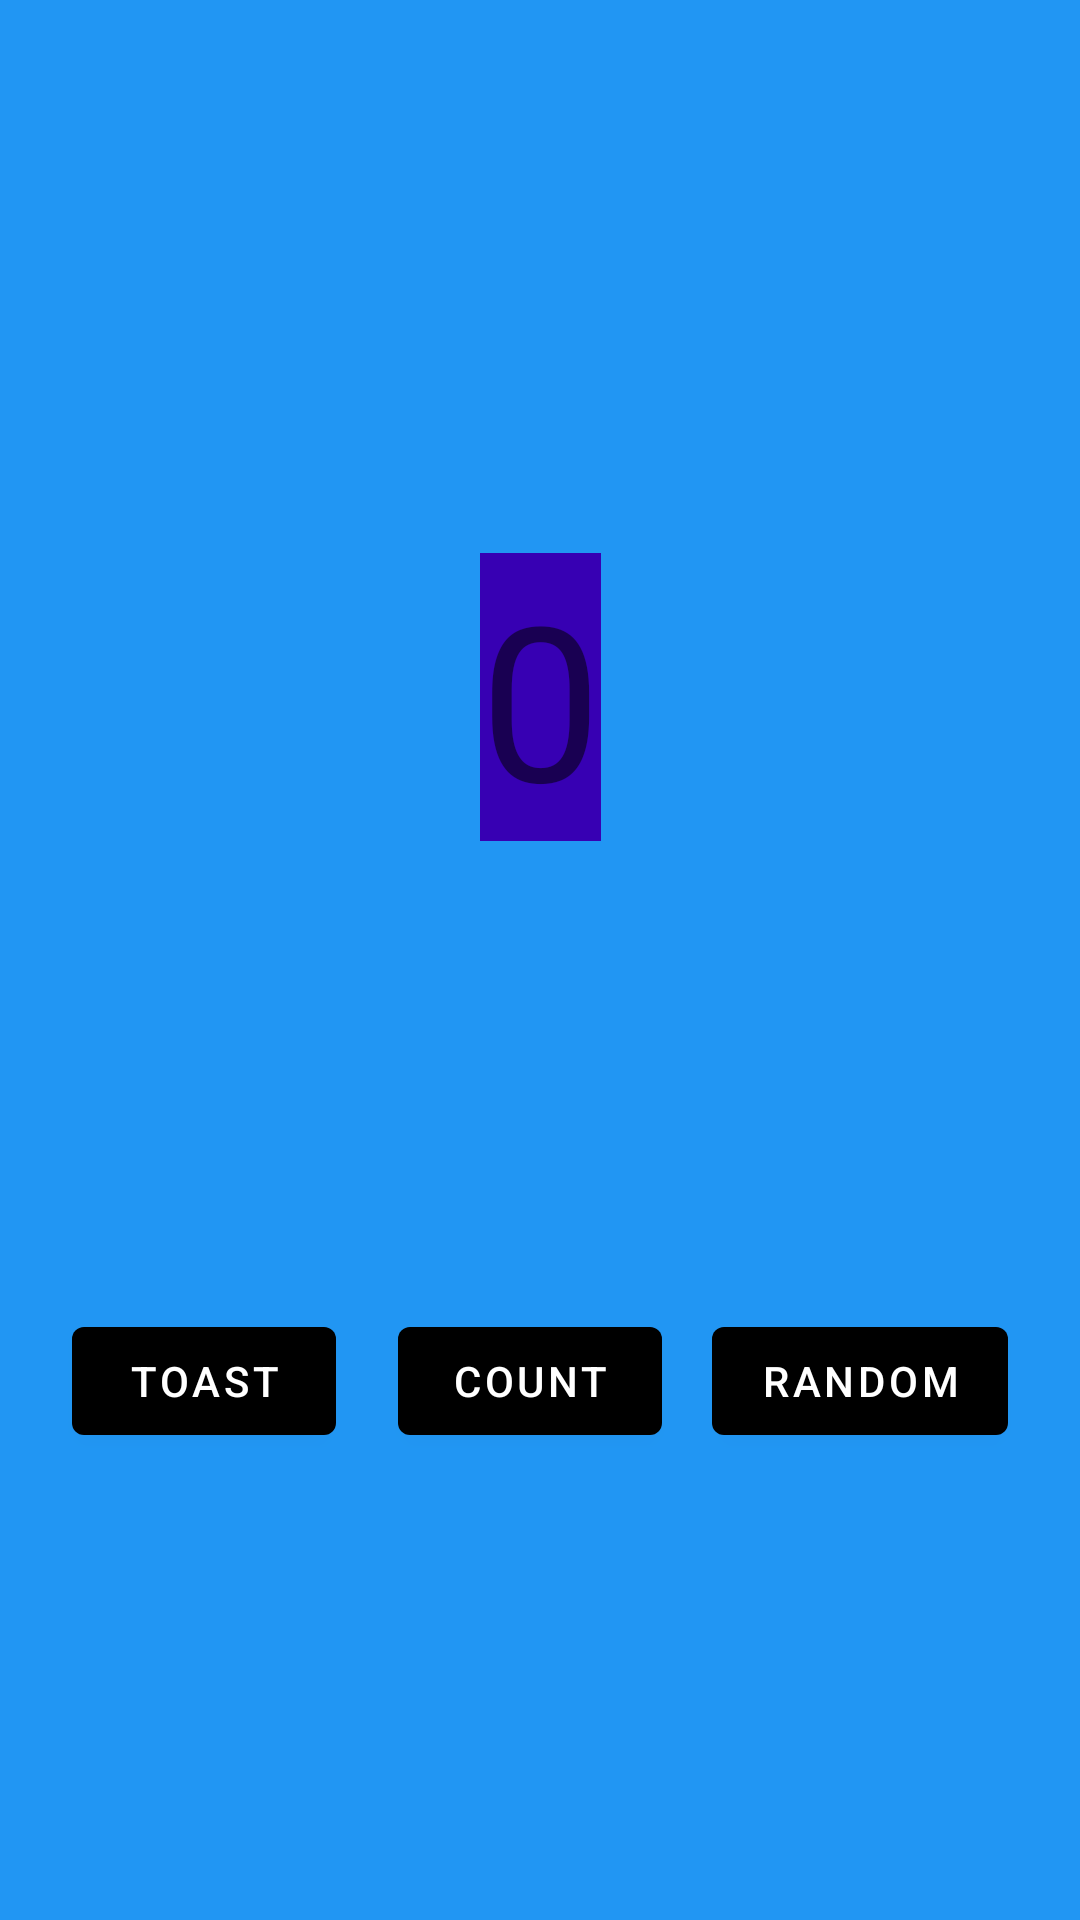

Reconstruct the res/layout file that produces this screen, plus the resources it refers to.
<!-- AndroidManifest.xml: application theme Theme.MyFirstKotlinApp -->
<!-- res/layout/fragment_first.xml -->
<?xml version="1.0" encoding="utf-8"?>
<androidx.constraintlayout.widget.ConstraintLayout xmlns:android="http://schemas.android.com/apk/res/android"
    xmlns:app="http://schemas.android.com/apk/res-auto"
    xmlns:tools="http://schemas.android.com/tools"
    android:layout_width="match_parent"
    android:layout_height="match_parent"
    android:background="@color/screenBackground"
    tools:context=".FirstFragment">

    <TextView
        android:id="@+id/textview_first"
        android:layout_width="wrap_content"
        android:layout_height="wrap_content"
        android:layout_marginTop="30dp"
        android:background="@color/design_default_color_primary_dark"
        android:fontFamily="sans-serif"
        android:text="0"
        android:textSize="72sp"
        app:layout_constraintBottom_toBottomOf="parent"
        app:layout_constraintEnd_toEndOf="parent"
        app:layout_constraintStart_toStartOf="parent"
        app:layout_constraintTop_toTopOf="parent"
        app:layout_constraintVertical_bias="0.3"
        app:layout_constraintHorizontal_bias="0.5"/>

    <Button
        android:id="@+id/random_button"
        android:layout_width="wrap_content"
        android:layout_height="wrap_content"
        android:layout_marginEnd="24dp"
        android:layout_marginRight="24dp"
        android:text="@string/random_button_txt"
        app:backgroundTint="@color/buttonBackground"
        app:layout_constraintBottom_toBottomOf="parent"
        app:layout_constraintEnd_toEndOf="parent"
        app:layout_constraintTop_toBottomOf="@+id/textview_first" />

    <Button
        android:id="@+id/toast_button"
        android:layout_width="wrap_content"
        android:layout_height="wrap_content"
        android:layout_marginStart="24dp"
        android:layout_marginLeft="24dp"
        android:text="@string/toast_button_text"
        app:backgroundTint="@color/buttonBackground"
        app:layout_constraintBottom_toBottomOf="parent"
        app:layout_constraintStart_toStartOf="parent"
        app:layout_constraintTop_toBottomOf="@+id/textview_first" />

    <Button
        android:id="@+id/count_button"
        android:layout_width="wrap_content"
        android:layout_height="wrap_content"
        android:text="@string/count_button_text"
        app:backgroundTint="@color/buttonBackground"
        app:layout_constraintBottom_toBottomOf="parent"
        app:layout_constraintEnd_toStartOf="@+id/random_button"
        app:layout_constraintHorizontal_bias="0.556"
        app:layout_constraintStart_toEndOf="@+id/toast_button"
        app:layout_constraintTop_toBottomOf="@+id/textview_first"
        app:layout_constraintVertical_bias="0.501" />
</androidx.constraintlayout.widget.ConstraintLayout>
<!-- resources referenced by this layout -->
<resources>
  <color name="screenBackground">#2196F3</color>
  <string name="count_button_text">Count</string>
  <string name="random_button_txt">Random</string>
  <string name="toast_button_text">Toast</string>
  <style name="Theme.MyFirstKotlinApp" parent="Theme.MaterialComponents.DayNight.DarkActionBar">
          
          <item name="colorPrimary">@color/purple_500</item>
          <item name="colorPrimaryVariant">@color/purple_700</item>
          <item name="colorOnPrimary">@color/white</item>
          
          <item name="colorSecondary">@color/teal_200</item>
          <item name="colorSecondaryVariant">@color/teal_700</item>
          <item name="colorOnSecondary">@color/black</item>
          
          <item name="android:statusBarColor" tools:targetApi="l">?attr/colorPrimaryVariant</item>
          
      </style>
  <color name="purple_500">#FF6200EE</color>
  <color name="purple_700">#FF3700B3</color>
  <color name="white">#FFFFFFFF</color>
  <color name="teal_200">#FF03DAC5</color>
  <color name="teal_700">#FF018786</color>
  <color name="black">#FF000000</color>
</resources>
